Run: headless pygame with SDL's dummy video driver; simulated clock (each Clock.tick advances the game by its frame time, no real sleeping); random seed 0; keys injected as events and as key.get_pressed() state; no mouse input.
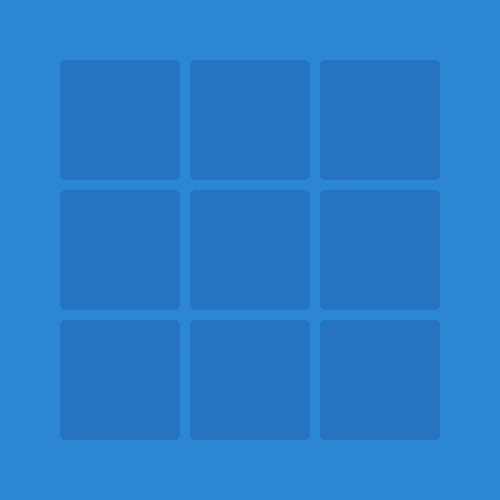
Frame 1 of 4 · flips 1–60 · no input
Frame 2 of 4 · flips 61–180 · tapped SPACE, RETURN · held RIGHT (→), D · screen unchanged from frame 1, image omitted
Frame 3 of 4 · flips 181–300 · held DOWN (↓), S · screen unchanged from frame 2, image omitted
Frame 4 of 4 · flips 301–420 · held LEFT (←), A, UP (↑), W · screen unchanged from frame 3, image omitted

The pygame program that drew these frames:

import pygame, sys
pygame.init()

surface = pygame.display.set_mode((500, 500))

run = True

class Box(object):

    def __init__(self, x, y, width, height, order): # innitialize some basic values of our boxes 
        self.x = x
        self.y = y
        self.width = width
        self.height = height
        self.order = order

    def draw_box(self, surface): # draws box
        pygame.draw.rect(surface, (37,115,193), (self.x, self.y, self.width, self.height), 0, 5)
    def glow(self): # this isnt manditory but I wanted this to be the affect that happens when the mouse hovers over the box
        pass

box_matrix = [[Box((j)*130 + 60, (i)*130 + 60, 120, 120, j) for j in range(3)] for i in range(3)]
while True:
    surface.fill((43 ,135 ,209))

    for i in box_matrix:
        for j in i:
            j.draw_box(surface)

    for event in pygame.event.get():
        if event.type == pygame.QUIT:
            run = False
            pygame.quit()
            sys.exit()
    pygame.display.update()
